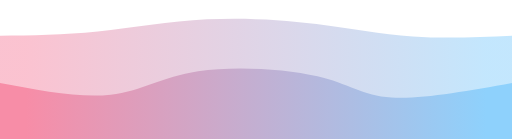
t = 0.00 s
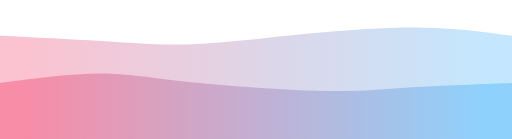
t = 0.75 s
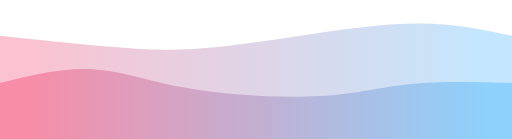
t = 1.25 s
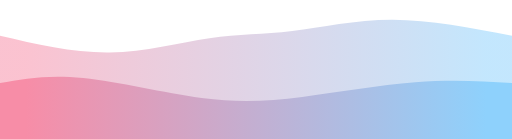
t = 2.00 s
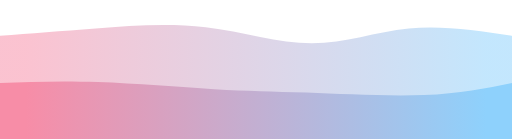
t = 2.75 s
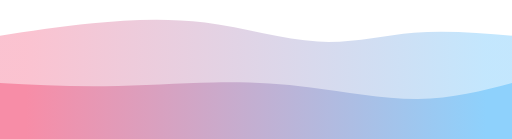
t = 3.25 s

The animated SVG that drew these frames (rendered in a browser with its animation timeline set to each time). Animation: 2 CSS @keyframes rules; one cycle of 4.00 s, repeats indefinitely.

<svg width="100%" height="100%" id="svg" viewBox="0 0 1440 390" xmlns="http://www.w3.org/2000/svg" class="transition duration-300 ease-in-out delay-150"><style>
.path-0{
animation:pathAnim-0 4s;
animation-timing-function: linear;
animation-iteration-count: infinite;
}
@keyframes pathAnim-0{
0%{
d: path("M 0,400 L 0,100 C 89.08133971291866,98.88995215311004 178.16267942583733,97.7799043062201 275,88 C 371.8373205741627,78.2200956937799 476.43062200956933,59.770334928229666 582,54 C 687.5693779904307,48.229665071770334 794.1148325358853,55.13875598086125 890,67 C 985.8851674641147,78.86124401913875 1071.11004784689,95.67464114832535 1161,102 C 1250.88995215311,108.32535885167465 1345.4449760765551,104.16267942583733 1440,100 L 1440,400 L 0,400 Z");
}
25%{
d: path("M 0,400 L 0,100 C 101.866028708134,106.56459330143541 203.732057416268,113.12918660287082 288,124 C 372.267942583732,134.87081339712918 438.9377990430622,150.04784688995215 529,147 C 619.0622009569378,143.95215311004785 732.5167464114832,122.67942583732058 853,104 C 973.4832535885168,85.32057416267942 1100.9952153110048,69.23444976076556 1200,69 C 1299.0047846889952,68.76555023923444 1369.5023923444976,84.38277511961722 1440,100 L 1440,400 L 0,400 Z");
}
50%{
d: path("M 0,400 L 0,100 C 103.70334928229664,124.11483253588516 207.40669856459328,148.2296650717703 308,147 C 408.5933014354067,145.7703349282297 506.07655502392345,119.19617224880385 589,107 C 671.9234449760766,94.80382775119615 740.287081339713,96.98564593301435 822,87 C 903.712918660287,77.01435406698565 998.7751196172248,54.86124401913875 1104,55 C 1209.2248803827752,55.13875598086125 1324.6124401913876,77.56937799043062 1440,100 L 1440,400 L 0,400 Z");
}
75%{
d: path("M 0,400 L 0,100 C 80.05741626794256,83.2153110047847 160.1148325358851,66.43062200956939 256,57 C 351.8851674641149,47.56937799043062 463.5980861244019,45.49282296650716 575,66 C 686.4019138755981,86.50717703349284 797.4928229665072,129.59808612440193 895,133 C 992.5071770334928,136.40191387559807 1076.4306220095693,100.11483253588516 1165,88 C 1253.5693779904307,75.88516746411484 1346.7846889952152,87.94258373205741 1440,100 L 1440,400 L 0,400 Z");
}
100%{
d: path("M 0,400 L 0,100 C 89.08133971291866,98.88995215311004 178.16267942583733,97.7799043062201 275,88 C 371.8373205741627,78.2200956937799 476.43062200956933,59.770334928229666 582,54 C 687.5693779904307,48.229665071770334 794.1148325358853,55.13875598086125 890,67 C 985.8851674641147,78.86124401913875 1071.11004784689,95.67464114832535 1161,102 C 1250.88995215311,108.32535885167465 1345.4449760765551,104.16267942583733 1440,100 L 1440,400 L 0,400 Z");
}
}</style><defs><linearGradient id="gradient" x1="0%" y1="50%" x2="100%" y2="50%"><stop offset="5%" stop-color="#F78DA7"></stop><stop offset="95%" stop-color="#8ED1FC"></stop></linearGradient></defs><path d="M 0,400 L 0,100 C 89.08133971291866,98.88995215311004 178.16267942583733,97.7799043062201 275,88 C 371.8373205741627,78.2200956937799 476.43062200956933,59.770334928229666 582,54 C 687.5693779904307,48.229665071770334 794.1148325358853,55.13875598086125 890,67 C 985.8851674641147,78.86124401913875 1071.11004784689,95.67464114832535 1161,102 C 1250.88995215311,108.32535885167465 1345.4449760765551,104.16267942583733 1440,100 L 1440,400 L 0,400 Z" stroke="none" stroke-width="0" fill="url(#gradient)" fill-opacity="0.53" class="transition-all duration-300 ease-in-out delay-150 path-0"></path><style>
.path-1{
animation:pathAnim-1 4s;
animation-timing-function: linear;
animation-iteration-count: infinite;
}
@keyframes pathAnim-1{
0%{
d: path("M 0,400 L 0,233 C 112.65071770334927,254.30143540669857 225.30143540669854,275.60287081339715 311,266 C 396.69856459330146,256.39712918660285 455.444976076555,215.88995215311004 557,200 C 658.555023923445,184.11004784688996 802.9186602870815,192.83732057416267 893,214 C 983.0813397129185,235.16267942583733 1018.8803827751194,268.7607655502392 1101,274 C 1183.1196172248806,279.2392344497608 1311.5598086124403,256.11961722488036 1440,233 L 1440,400 L 0,400 Z");
}
25%{
d: path("M 0,400 L 0,233 C 94.76555023923447,208.14832535885168 189.53110047846894,183.29665071770336 268,186 C 346.46889952153106,188.70334928229664 408.6411483253588,218.96172248803828 523,240 C 637.3588516746412,261.0382775119617 803.9043062200958,272.85645933014354 913,269 C 1022.0956937799042,265.14354066985646 1073.7416267942585,245.61244019138758 1152,237 C 1230.2583732057415,228.38755980861242 1335.1291866028707,230.6937799043062 1440,233 L 1440,400 L 0,400 Z");
}
50%{
d: path("M 0,400 L 0,233 C 67.66507177033492,220.98086124401914 135.33014354066984,208.96172248803828 234,219 C 332.66985645933016,229.03827751196172 462.3444976076555,261.13397129186603 567,275 C 671.6555023923445,288.86602870813397 751.2918660287081,284.50239234449765 850,272 C 948.7081339712919,259.49760765550235 1066.488038277512,238.85645933014354 1168,231 C 1269.511961722488,223.14354066985646 1354.755980861244,228.07177033492823 1440,233 L 1440,400 L 0,400 Z");
}
75%{
d: path("M 0,400 L 0,233 C 90.73684210526315,232.68421052631578 181.4736842105263,232.3684210526316 289,234 C 396.5263157894737,235.6315789473684 520.8421052631579,239.21052631578945 614,242 C 707.1578947368421,244.78947368421055 769.1578947368422,246.78947368421052 867,256 C 964.8421052631578,265.2105263157895 1098.5263157894738,281.63157894736844 1200,279 C 1301.4736842105262,276.36842105263156 1370.7368421052631,254.68421052631578 1440,233 L 1440,400 L 0,400 Z");
}
100%{
d: path("M 0,400 L 0,233 C 112.65071770334927,254.30143540669857 225.30143540669854,275.60287081339715 311,266 C 396.69856459330146,256.39712918660285 455.444976076555,215.88995215311004 557,200 C 658.555023923445,184.11004784688996 802.9186602870815,192.83732057416267 893,214 C 983.0813397129185,235.16267942583733 1018.8803827751194,268.7607655502392 1101,274 C 1183.1196172248806,279.2392344497608 1311.5598086124403,256.11961722488036 1440,233 L 1440,400 L 0,400 Z");
}
}</style><defs><linearGradient id="gradient" x1="0%" y1="50%" x2="100%" y2="50%"><stop offset="5%" stop-color="#F78DA7"></stop><stop offset="95%" stop-color="#8ED1FC"></stop></linearGradient></defs><path d="M 0,400 L 0,233 C 112.65071770334927,254.30143540669857 225.30143540669854,275.60287081339715 311,266 C 396.69856459330146,256.39712918660285 455.444976076555,215.88995215311004 557,200 C 658.555023923445,184.11004784688996 802.9186602870815,192.83732057416267 893,214 C 983.0813397129185,235.16267942583733 1018.8803827751194,268.7607655502392 1101,274 C 1183.1196172248806,279.2392344497608 1311.5598086124403,256.11961722488036 1440,233 L 1440,400 L 0,400 Z" stroke="none" stroke-width="0" fill="url(#gradient)" fill-opacity="1" class="transition-all duration-300 ease-in-out delay-150 path-1"></path></svg>
